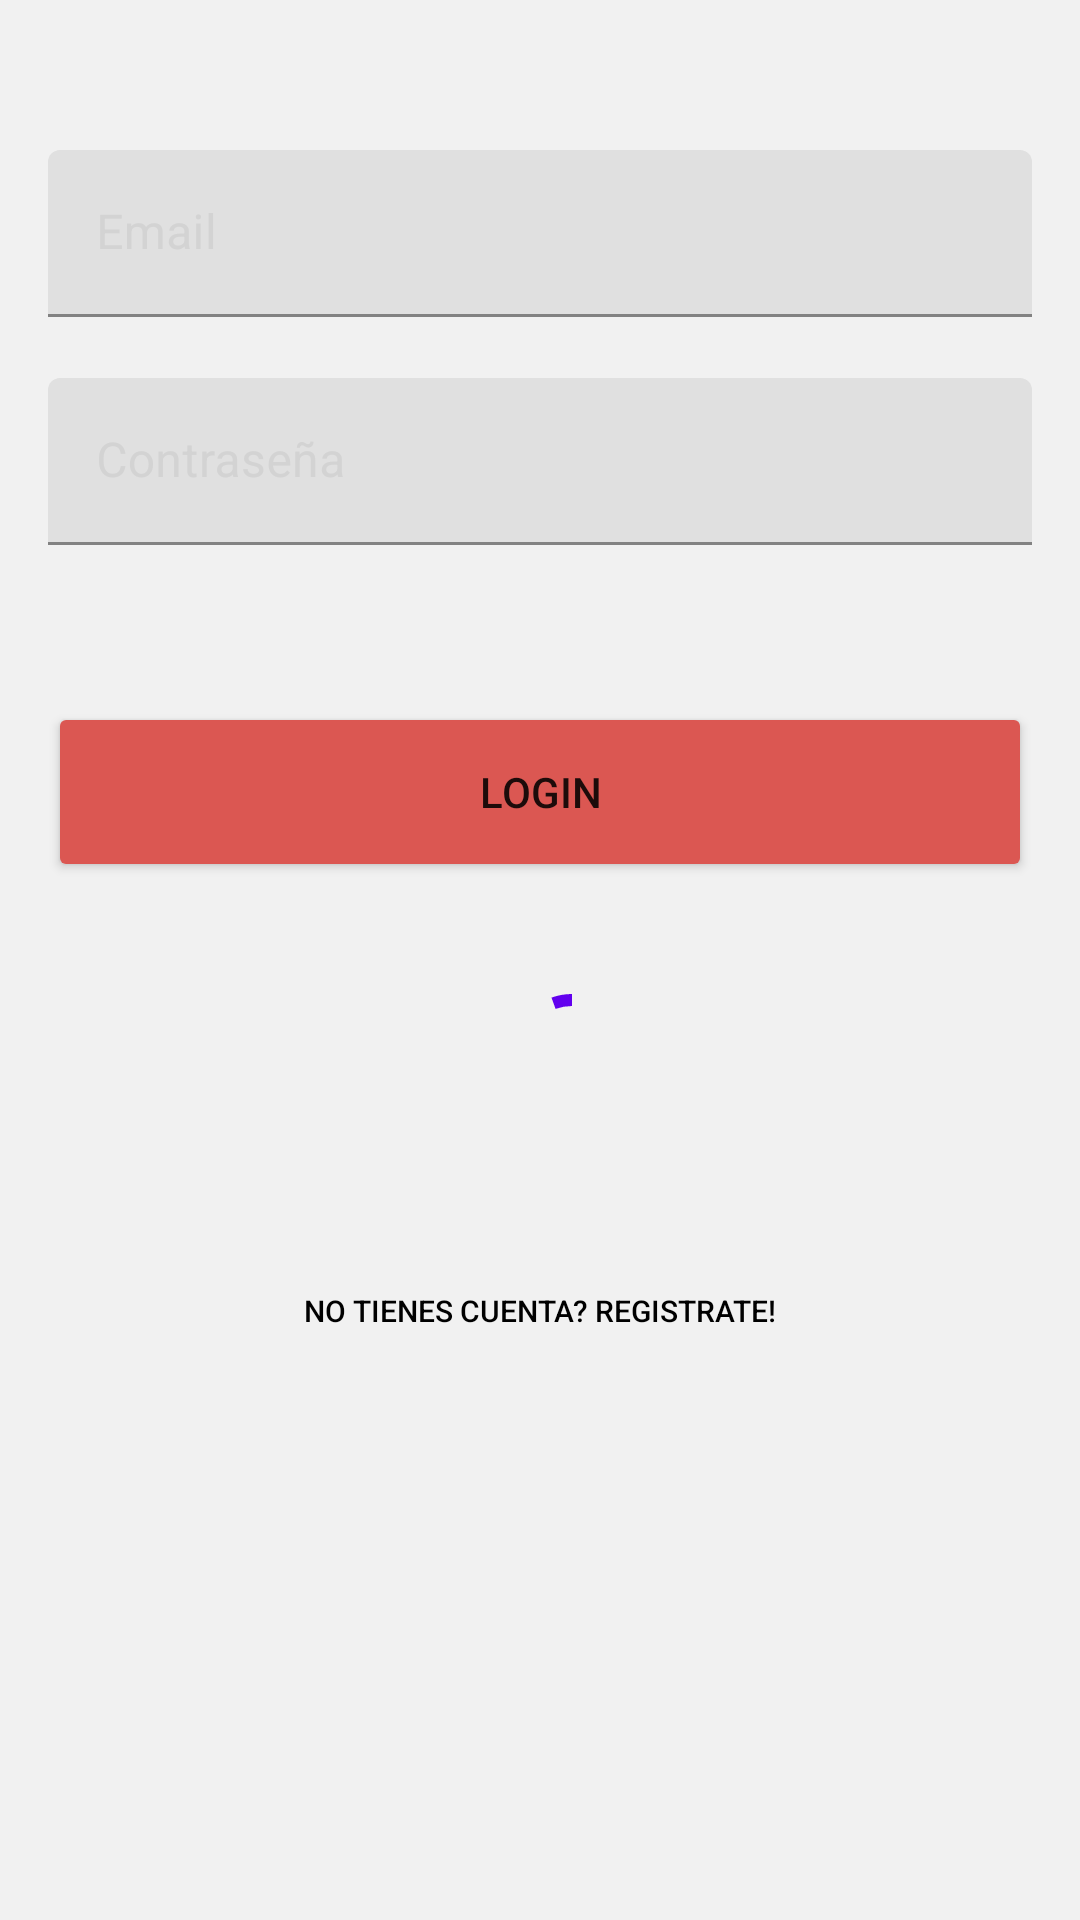

Produce the Android XML layout that renders to this screen, including the resource entries it uses.
<!-- AndroidManifest.xml: application theme Theme.OngSomosMas -->
<!-- res/layout/fragment_login.xml -->
<?xml version="1.0" encoding="utf-8"?>
<androidx.constraintlayout.widget.ConstraintLayout
    xmlns:android="http://schemas.android.com/apk/res/android"
    xmlns:app="http://schemas.android.com/apk/res-auto"
    xmlns:tools="http://schemas.android.com/tools"
    android:layout_width="match_parent"
    android:layout_height="match_parent"
    android:background="@color/background_gray">

    <ImageView
        android:id="@+id/iv_logo_login"
        android:layout_width="wrap_content"
        android:layout_height="wrap_content"
        android:src="@drawable/logo_somos_mas"
        android:layout_marginTop="50dp"
        app:layout_constraintEnd_toEndOf="parent"
        app:layout_constraintStart_toStartOf="parent"
        app:layout_constraintTop_toTopOf="parent"/>

    <com.google.android.material.textfield.TextInputLayout
        android:id="@+id/ti_email"
        android:layout_width="match_parent"
        android:layout_height="wrap_content"

        android:layout_marginHorizontal="16dp"
        android:hint="@string/email"
        android:textColorHint="@color/text_gray"
        app:layout_constraintTop_toBottomOf="@+id/iv_logo_login"
        tools:layout_editor_absoluteX="16dp"
        app:errorEnabled="true"
        app:errorIconDrawable="@null">

        <com.google.android.material.textfield.TextInputEditText
            android:layout_width="match_parent"
            android:layout_height="wrap_content"
            android:layout_gravity="center"
            android:background="@drawable/rounded_corner" />
    </com.google.android.material.textfield.TextInputLayout>

    <com.google.android.material.textfield.TextInputLayout
        android:id="@+id/ti_password"
        android:layout_width="match_parent"
        android:layout_height="wrap_content"
        android:layout_marginHorizontal="16dp"
        android:hint="@string/password"
        android:textColorHint="@color/text_gray"
        app:layout_constraintTop_toBottomOf="@+id/ti_email"
        app:errorEnabled="true"
        app:errorIconDrawable="@null">

        <com.google.android.material.textfield.TextInputEditText
            android:layout_width="match_parent"
            android:layout_height="wrap_content"
            android:inputType="textPassword"
            android:layout_gravity="center"
            android:background="@drawable/rounded_corner" />
    </com.google.android.material.textfield.TextInputLayout>

    <Button
        android:id="@+id/btn_login"
        android:maxLines="1"
        android:layout_width="328dp"
        android:layout_height="60dp"
        android:layout_marginHorizontal="16dp"
        android:layout_marginTop="32dp"
        android:backgroundTint="@color/button_red"
        android:text="@string/login"
        app:layout_constraintEnd_toEndOf="parent"
        app:layout_constraintStart_toStartOf="parent"
        app:layout_constraintTop_toBottomOf="@+id/ti_password" />

    <Button
        android:id="@+id/bt_sing_up"
        android:maxLines="1"
        android:layout_width="wrap_content"
        android:layout_height="wrap_content"
        android:background="@android:color/transparent"
        android:text="@string/sing_up"
        android:textColor="@color/black"
        android:textSize="10dp"
        app:layout_constraintBottom_toBottomOf="parent"
        app:layout_constraintEnd_toEndOf="parent"
        app:layout_constraintStart_toStartOf="parent"
        app:layout_constraintTop_toTopOf="@+id/btn_login" />

    <com.google.android.material.progressindicator.CircularProgressIndicator
        android:id="@+id/progress_circular"
        android:layout_width="wrap_content"
        android:layout_height="wrap_content"
        android:indeterminate="true"
        app:layout_constraintBottom_toTopOf="@+id/bt_sing_up"
        app:layout_constraintEnd_toEndOf="parent"
        app:layout_constraintHorizontal_bias="0.534"
        app:layout_constraintStart_toStartOf="parent"
        app:layout_constraintTop_toBottomOf="@+id/btn_login"
        app:layout_constraintVertical_bias="0.47" />

</androidx.constraintlayout.widget.ConstraintLayout>
<!-- resources referenced by this layout -->
<resources>
  <color name="background_gray">#F1F1F1</color>
  <color name="black">#FF000000</color>
  <color name="button_red">#DB5752</color>
  <color name="text_gray">#D3D3D3</color>
  <string name="email">Email</string>
  <string name="login">Login</string>
  <string name="password">Contraseña</string>
  <string name="sing_up">No tienes cuenta? Registrate!</string>
  <style name="Theme.OngSomosMas" parent="Theme.MaterialComponents.DayNight.NoActionBar">
          
          <item name="colorPrimary">@color/purple_500</item>
          <item name="colorPrimaryVariant">@color/purple_700</item>
          <item name="colorOnPrimary">@color/white</item>
          
          <item name="colorSecondary">@color/teal_200</item>
          <item name="colorSecondaryVariant">@color/teal_700</item>
          <item name="colorOnSecondary">@color/black</item>
          
          <item name="android:statusBarColor" tools:targetApi="l">?attr/colorPrimaryVariant</item>
          
      </style>
  <color name="purple_500">#FF6200EE</color>
  <color name="purple_700">#FF3700B3</color>
  <color name="white">#FFFFFFFF</color>
  <color name="teal_200">#FF03DAC5</color>
  <color name="teal_700">#FF018786</color>
</resources>
